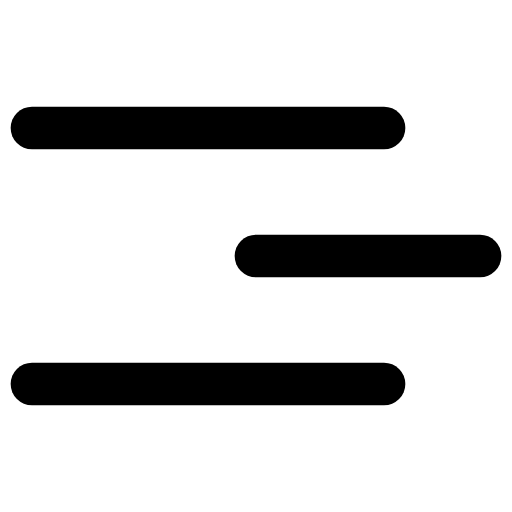
t = 0.00 s
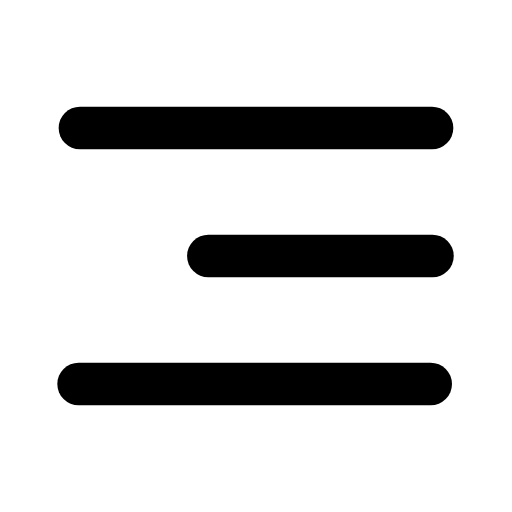
t = 0.27 s
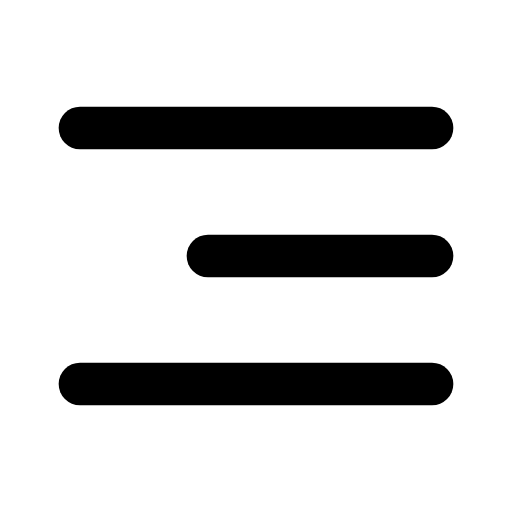
t = 0.59 s
t = 0.83 s: frame unchanged from t = 0.59 s, image omitted
t = 1.14 s: frame unchanged from t = 0.59 s, image omitted
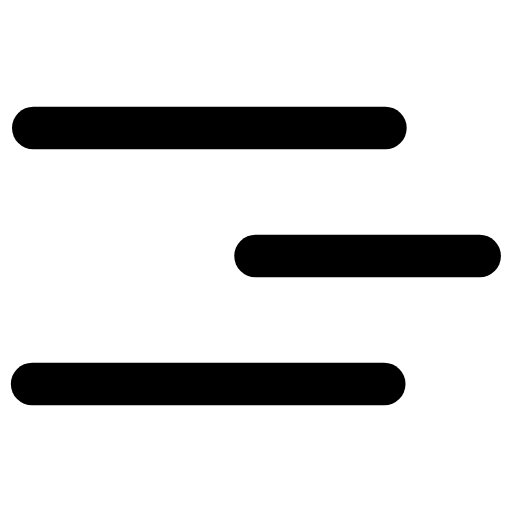
t = 1.43 s

The animated SVG that drew these frames (rendered in a browser with its animation timeline set to each time). Animation: 3 SMIL elements (animateTransform=3); one cycle of 1.70 s, repeats indefinitely.

<svg xmlns="http://www.w3.org/2000/svg" width="24" height="24" viewBox="0 0 24 24" fill="none"><g transform="translate(-3 -3) scale(1.25)"><line stroke="currentColor" stroke-width="1.6" stroke-linecap="round" stroke-linejoin="round" fill="none" x1="5.4" y1="7.2" x2="18.6" y2="7.2"><animateTransform attributeName="transform" type="translate" values="-1.8 0;0 0;0 0;0 0;0 0;-1.8 0;-1.8 0" keyTimes="0;0.18;0.45;0.6;0.78;0.9;1" dur="1.7s" repeatCount="indefinite" calcMode="spline" keySplines="0.16 1 0.3 1;0.16 1 0.3 1;0.16 1 0.3 1;0.16 1 0.3 1;0.16 1 0.3 1;0.16 1 0.3 1"/></line><line stroke="currentColor" stroke-width="1.6" stroke-linecap="round" stroke-linejoin="round" fill="none" x1="10.2" y1="12" x2="18.6" y2="12"><animateTransform attributeName="transform" type="translate" values="1.8 0;0 0;0 0;0 0;0 0;1.8 0;1.8 0" keyTimes="0;0.2475;0.45;0.6;0.735;0.9;1" dur="1.7s" repeatCount="indefinite" calcMode="spline" keySplines="0.16 1 0.3 1;0.16 1 0.3 1;0.16 1 0.3 1;0.16 1 0.3 1;0.16 1 0.3 1;0.16 1 0.3 1"/></line><line stroke="currentColor" stroke-width="1.6" stroke-linecap="round" stroke-linejoin="round" fill="none" x1="5.4" y1="16.8" x2="18.6" y2="16.8"><animateTransform attributeName="transform" type="translate" values="-1.8 0;0 0;0 0;0 0;0 0;-1.8 0;-1.8 0" keyTimes="0;0.315;0.45;0.6;0.69;0.9;1" dur="1.7s" repeatCount="indefinite" calcMode="spline" keySplines="0.16 1 0.3 1;0.16 1 0.3 1;0.16 1 0.3 1;0.16 1 0.3 1;0.16 1 0.3 1;0.16 1 0.3 1"/></line></g></svg>
